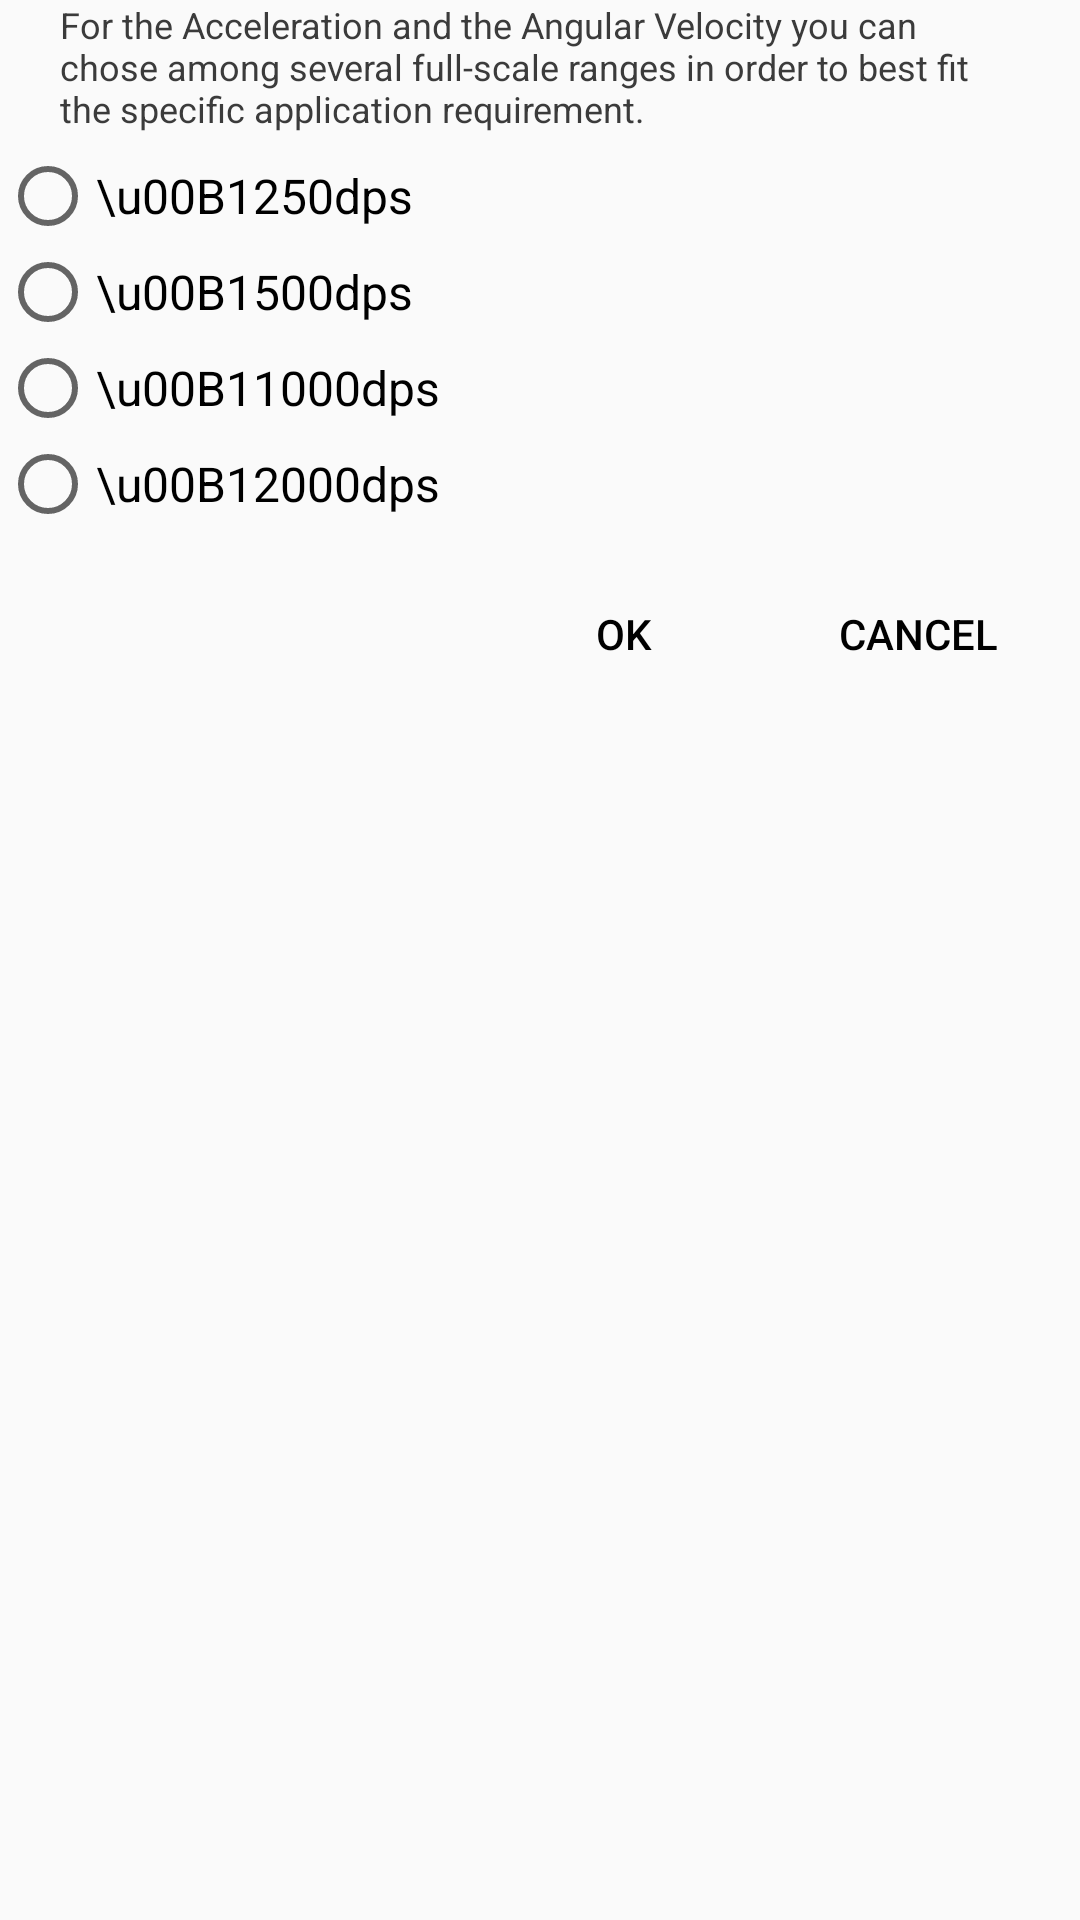

This screen was rendered from an Android layout file. Write that file and the resources it references.
<!-- AndroidManifest.xml: application theme AppTheme -->
<!-- res/layout/dialog_gyrofs.xml -->
<?xml version="1.0" encoding="utf-8"?>
<ScrollView xmlns:android="http://schemas.android.com/apk/res/android"
    android:layout_width="match_parent"
    android:layout_height="wrap_content">

    <LinearLayout
        android:layout_width="match_parent"
        android:layout_height="wrap_content"
        android:orientation="vertical">

        <TextView
            style="@style/settingsInfo"
            android:text="For the Acceleration and the Angular Velocity you can chose among several full-scale ranges in order to
best fit the specific application requirement."
            android:textSize="12dp" />


        <LinearLayout
            android:id="@+id/lyVerifyCode"
            android:layout_width="match_parent"
            android:layout_height="match_parent"
            android:layout_marginTop="5dp"
            android:orientation="vertical"
            android:visibility="visible">

            <RadioGroup
                android:layout_width="match_parent"
                android:layout_height="wrap_content">

                <RadioButton
                    android:id="@+id/rbTwoFifty"
                    android:layout_width="match_parent"
                    android:layout_height="wrap_content"
                    android:text="\u00B1250dps"

                    />

                <RadioButton
                    android:id="@+id/rbFiveHundred"
                    android:layout_width="match_parent"
                    android:layout_height="wrap_content"
                    android:text="\u00B1500dps" />

                <RadioButton
                    android:id="@+id/rbThousand"
                    android:layout_width="match_parent"
                    android:layout_height="wrap_content"
                    android:text="\u00B11000dps" />

                <RadioButton
                    android:id="@+id/rbTwoThousand"
                    android:layout_width="match_parent"
                    android:layout_height="wrap_content"
                    android:text="\u00B12000dps" />

            </RadioGroup>

            <LinearLayout
                android:layout_width="match_parent"
                android:layout_height="wrap_content"
                android:layout_marginRight="10dp"
                android:layout_marginTop="10dp"
                android:gravity="right"
                android:orientation="horizontal">

                <Button
                    android:id="@+id/btnGyroFsOK"
                    style="@style/DialogButton"
                    android:layout_gravity="right"
                    android:layout_marginRight="10dp"
                    android:layout_marginTop="5dp"

                    android:text="OK" />

                <Button
                    android:id="@+id/btnGyroFsCancel"
                    style="@style/DialogButton"
                    android:layout_gravity="right"
                    android:layout_marginTop="5dp"

                    android:text="Cancel" />
            </LinearLayout>

        </LinearLayout>


    </LinearLayout>


</ScrollView>
<!-- resources referenced by this layout -->
<resources>
  <style name="DialogButton" parent="Widget.AppCompat.Button.Borderless">
          <item name="android:layout_width">wrap_content</item>
          <item name="android:layout_height">wrap_content</item>
          <item name="android:textColor">@color/Black</item>
          <item name="android:textSize">14dp</item>
          <item name="android:colorControlHighlight">@color/Pink</item>
      </style>
  <style name="settingsInfo">
          <item name="android:layout_width">match_parent</item>
          <item name="android:layout_height">match_parent</item>
          <item name="android:layout_marginLeft">20dp</item>
          <item name="android:layout_marginRight">20dp</item>
          <item name="android:maxLines">3</item>
          <item name="android:textColor">@color/gray18</item>
          <item name="android:textSize">12dp</item>
      </style>
  <style name="AppTheme" parent="Theme.AppCompat.Light.DarkActionBar">
          <item name="android:textColor">@android:color/white</item>
          <item name="android:textSize">16sp</item>
          <item name="android:indeterminateTint">@android:color/white</item>
  
      </style>
  <color name="Black">#000000</color>
  <color name="Pink">#FFC0CB</color>
  <color name="gray18">#3B3B3B</color>
</resources>
